Dataset: boardTrainingData (GitHub, mcwhorpj/boardTrainingData). Classes: Arduino Nano, Arduino Uno, Jetson Nano, Jetson Xavier NX, Raspberry Pi Three, Raspberry Pi Zero.

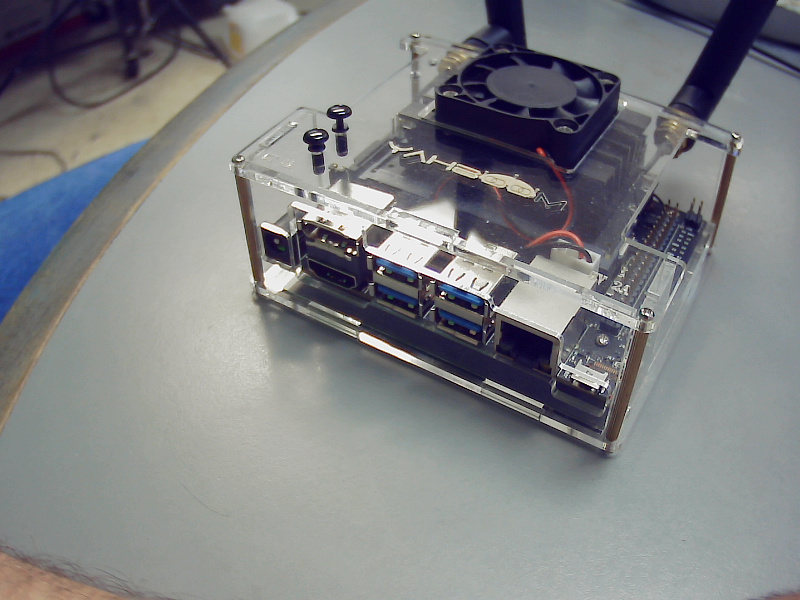
Label: Jetson Nano

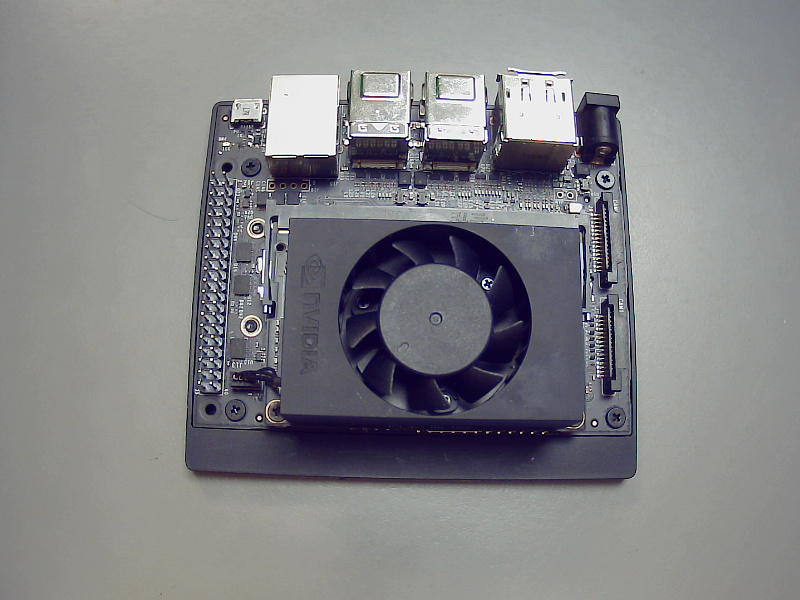
Label: Jetson Xavier NX

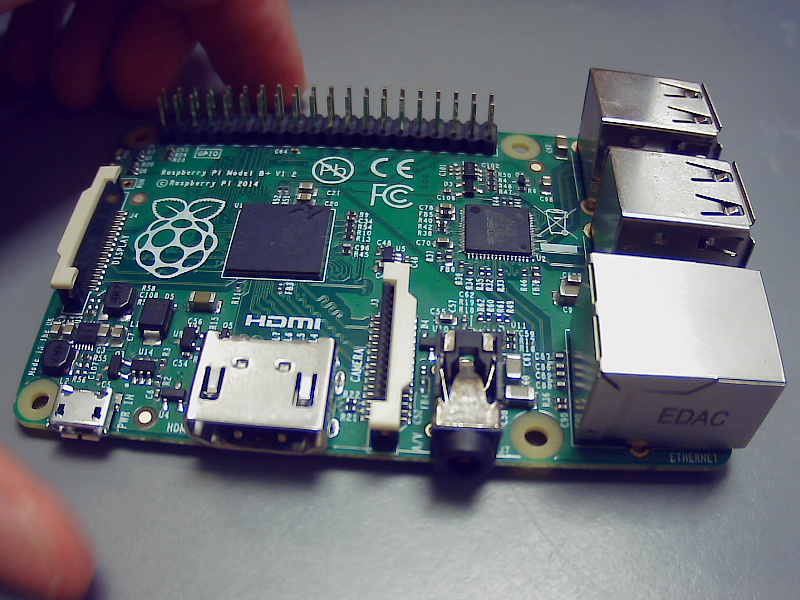
Label: Raspberry Pi Three

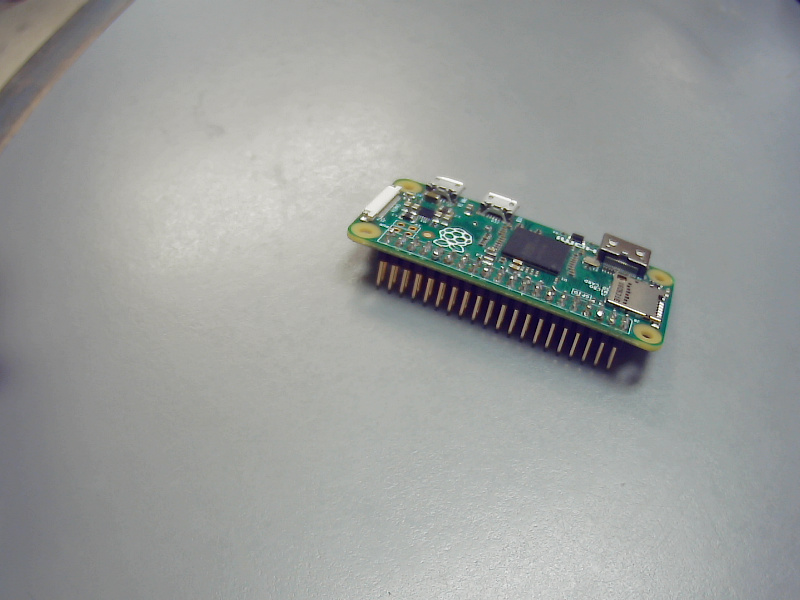
Label: Raspberry Pi Zero

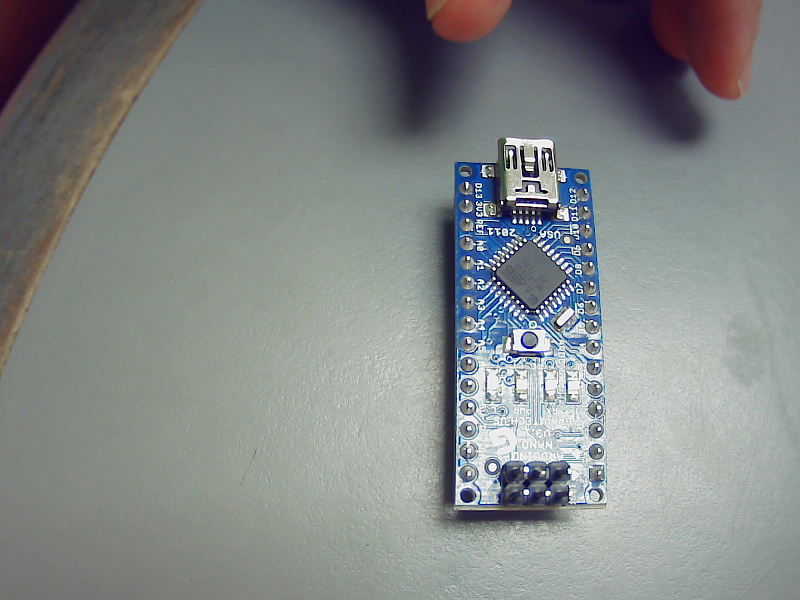
Label: Arduino Nano

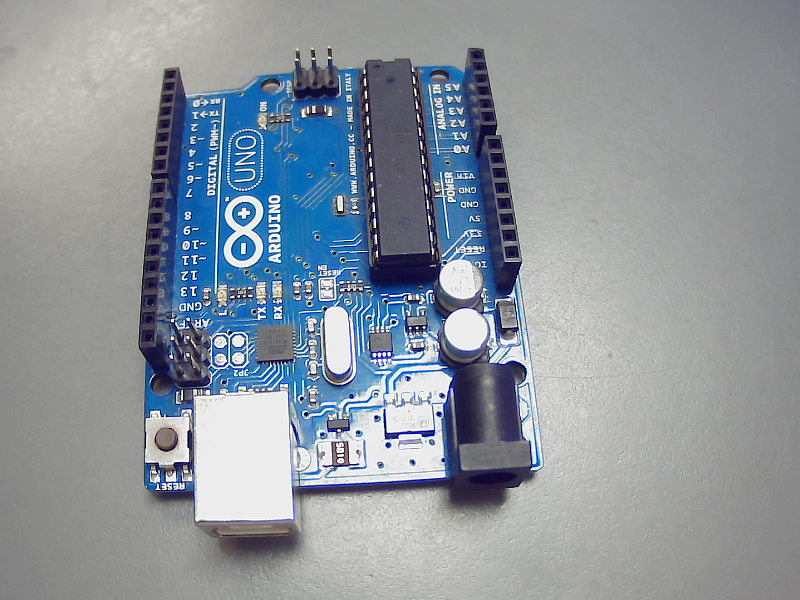
Label: Arduino Uno
